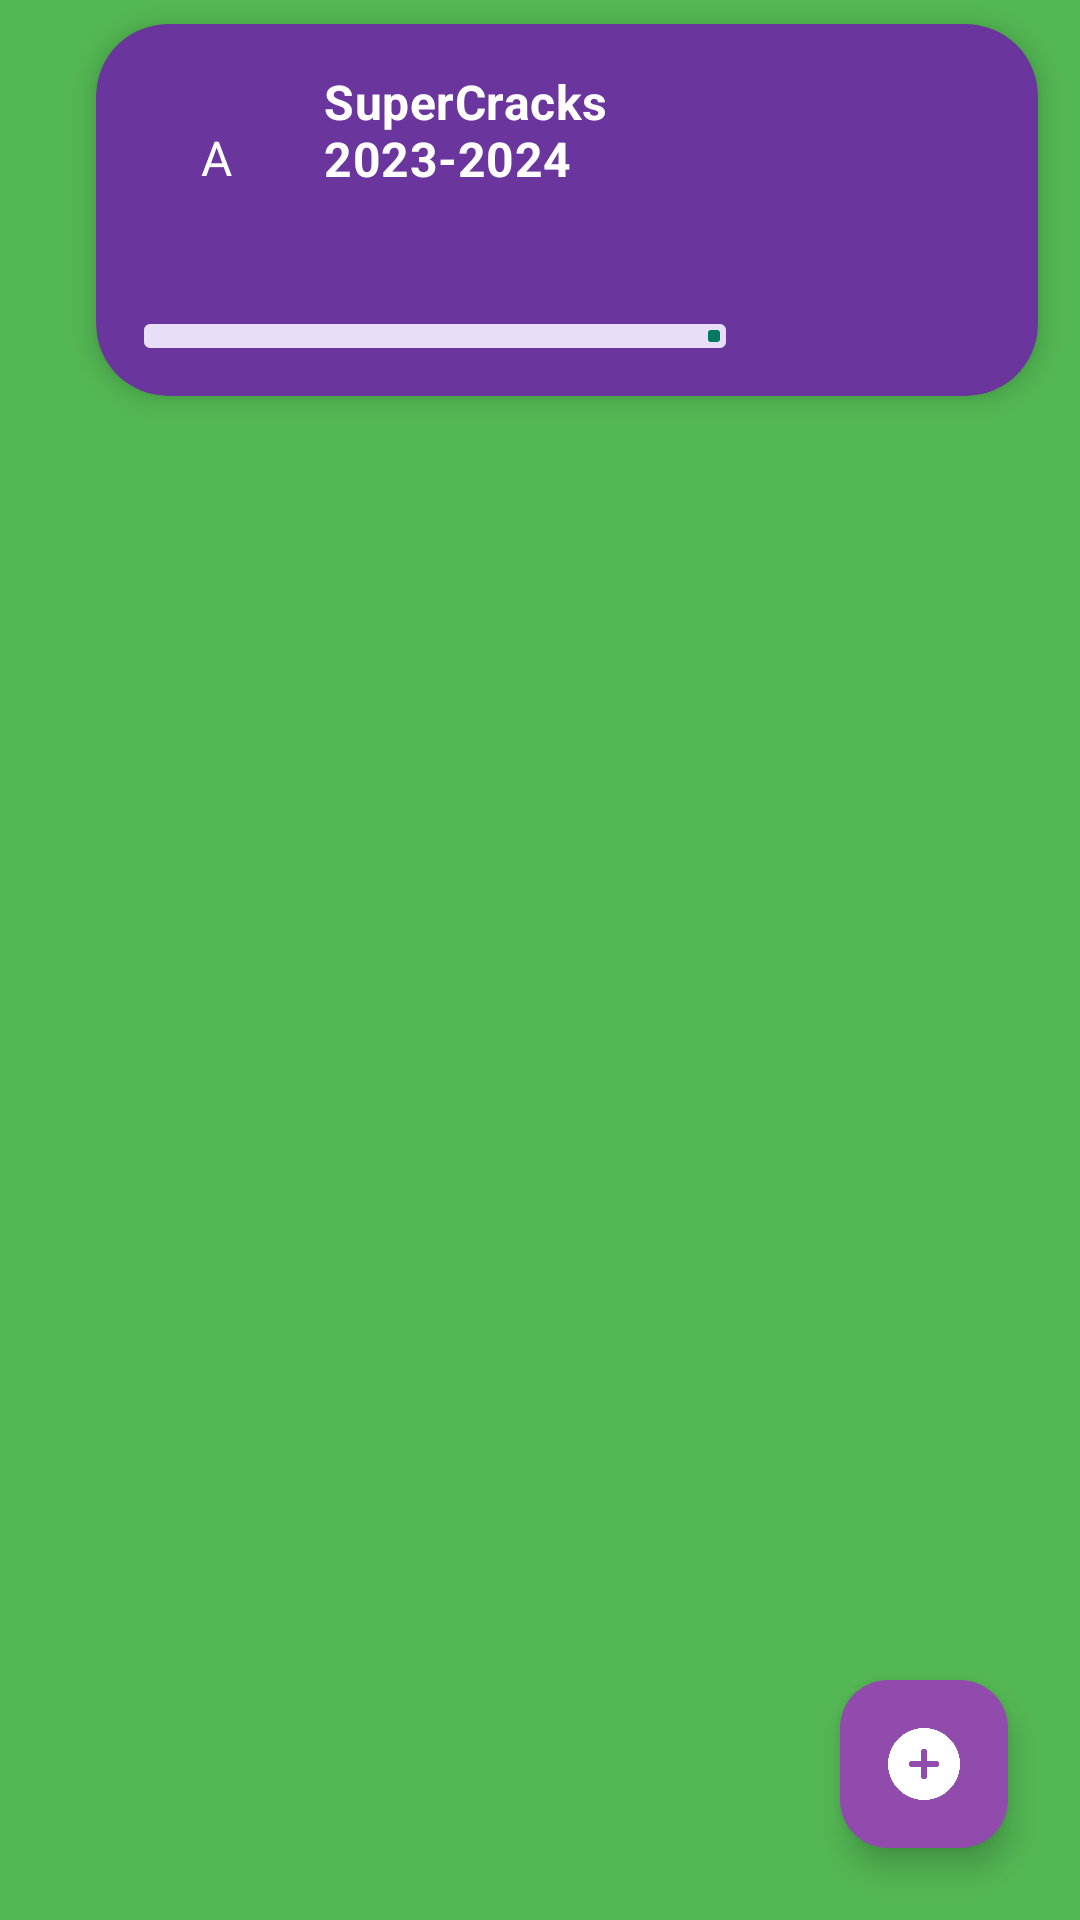

Produce the Android XML layout that renders to this screen, including the resource entries it uses.
<!-- AndroidManifest.xml: application theme Theme.Proyecto_DAM_202510 -->
<!-- res/layout/fragment_detalle_coleccion.xml -->
<?xml version="1.0" encoding="utf-8"?>
<androidx.constraintlayout.widget.ConstraintLayout xmlns:android="http://schemas.android.com/apk/res/android"
    xmlns:app="http://schemas.android.com/apk/res-auto"
    xmlns:tools="http://schemas.android.com/tools"
    android:id="@+id/frameLayout"
    android:layout_width="match_parent"
    android:layout_height="match_parent"
    tools:context=".Dash.Fragments.DetalleColeccionFragment">


        <ImageButton
            android:id="@+id/btn_atras_manual"
            android:layout_width="wrap_content"
            android:layout_height="wrap_content"
            android:layout_marginStart="16dp"
            android:layout_marginTop="16dp"
            android:background="?attr/selectableItemBackgroundBorderless"
            android:contentDescription="Volver"
            android:padding="8dp"
            app:layout_constraintBottom_toTopOf="@id/rv_detalle_items"
            app:layout_constraintEnd_toStartOf="@+id/cardView"
            app:layout_constraintStart_toStartOf="parent"
            app:layout_constraintTop_toTopOf="parent"
            app:srcCompat="@drawable/arrow_back"
            app:tint="@android:color/white" />

        <androidx.cardview.widget.CardView
            android:id="@+id/cardView"
            android:layout_width="0dp"
            android:layout_height="wrap_content"

            android:layout_marginEnd="14dp"
            android:layout_marginVertical="8dp"
            android:layout_marginBottom="8dp"
            app:cardBackgroundColor="#6A359C"
            app:cardCornerRadius="24dp"
            app:cardElevation="5dp"
            app:layout_constraintBottom_toTopOf="@+id/rv_detalle_items"
            app:layout_constraintEnd_toEndOf="parent"
            app:layout_constraintStart_toEndOf="@id/btn_atras_manual"
            app:layout_constraintTop_toTopOf="parent">

            <androidx.constraintlayout.widget.ConstraintLayout
                android:layout_width="match_parent"
                android:layout_height="match_parent"
                >

                <ImageView
                    android:id="@+id/iv_portada"
                    android:layout_width="80dp"
                    android:layout_height="100dp"
                    android:layout_marginVertical="12dp"
                    android:layout_marginEnd="12dp"
                    android:scaleType="centerCrop"
                    app:layout_constraintBottom_toBottomOf="parent"
                    app:layout_constraintEnd_toEndOf="parent"
                    app:layout_constraintTop_toTopOf="parent"
                    tools:srcCompat="@tools:sample/backgrounds/scenic" />

                <TextView
                    android:id="@+id/tv_progress"
                    android:layout_width="48dp"
                    android:layout_height="48dp"
                    android:layout_marginStart="16dp"
                    android:gravity="center"
                    android:text="A"
                    android:textColor="@android:color/white"
                    android:textSize="16dp"
                    app:layout_constraintBottom_toTopOf="@+id/tvColeccionProgreso"
                    app:layout_constraintStart_toStartOf="parent"
                    app:layout_constraintTop_toTopOf="parent"
                    app:layout_constraintVertical_bias="0.4" />

                <TextView
                    android:id="@+id/tvColeccionTitulo"
                    android:layout_width="0dp"
                    android:layout_height="wrap_content"
                    android:layout_marginStart="12dp"
                    android:layout_marginEnd="12dp"
                    android:text="SuperCracks 2023-2024"
                    android:textColor="@android:color/white"
                    android:textSize="16sp"
                    android:textStyle="bold"
                    app:layout_constraintBottom_toTopOf="@+id/tv_subhead"
                    app:layout_constraintEnd_toStartOf="@+id/iv_portada"
                    app:layout_constraintStart_toEndOf="@+id/tv_progress"
                    app:layout_constraintTop_toTopOf="@+id/tv_progress" />

                <TextView
                    android:id="@+id/tv_subhead"
                    android:layout_width="0dp"
                    android:layout_height="wrap_content"
                    android:textColor="#E0E0E0"
                    android:textSize="14sp"
                    app:layout_constraintBottom_toBottomOf="@+id/tv_progress"
                    app:layout_constraintEnd_toEndOf="@+id/tvColeccionTitulo"
                    app:layout_constraintStart_toStartOf="@+id/tvColeccionTitulo"
                    app:layout_constraintTop_toBottomOf="@+id/tvColeccionTitulo" />

                <com.google.android.material.progressindicator.LinearProgressIndicator
                    android:id="@+id/tvColeccionProgreso"
                    android:layout_width="0dp"
                    android:layout_height="4dp"
                    android:layout_marginStart="16dp"
                    android:layout_marginEnd="12dp"
                    android:layout_marginBottom="16dp"
                    android:progress="30"
                    app:trackThickness="8dp"
                    app:indicatorInset="0dp"
                    android:progressBackgroundTint="#9575CD"
                    android:progressTint="@android:color/white"
                    app:layout_constraintBottom_toBottomOf="parent"
                    app:layout_constraintEnd_toStartOf="@+id/iv_portada"
                    app:layout_constraintStart_toStartOf="parent" />

            </androidx.constraintlayout.widget.ConstraintLayout>
        </androidx.cardview.widget.CardView>



    <androidx.recyclerview.widget.RecyclerView
        android:id="@+id/rv_detalle_items"
        android:layout_width="match_parent"
        android:layout_height="0dp"
        app:layout_constraintBottom_toBottomOf="parent"
        app:layout_constraintEnd_toEndOf="parent"
        app:layout_constraintStart_toStartOf="parent"
        app:layout_constraintTop_toBottomOf="@+id/cardView"
        tools:listitem="@layout/cromoposesion_layout" />

    <com.google.android.material.floatingactionbutton.FloatingActionButton
        android:id="@+id/fab_agregar_cromo"
        android:layout_width="wrap_content"
        android:layout_height="wrap_content"
        android:layout_margin="24dp"
        android:contentDescription="Añadir cromo"
        app:layout_constraintBottom_toBottomOf="parent"
        app:layout_constraintEnd_toEndOf="parent"
        app:srcCompat="@drawable/addbutton"
        app:tint="@color/white"
        app:backgroundTint="@color/back2"



        />


</androidx.constraintlayout.widget.ConstraintLayout>
<!-- res/layout/cromoposesion_layout.xml (included above) -->
<?xml version="1.0" encoding="utf-8"?>
<androidx.cardview.widget.CardView
    xmlns:android="http://schemas.android.com/apk/res/android"
    xmlns:app="http://schemas.android.com/apk/res-auto"
    xmlns:tools="http://schemas.android.com/tools"
    android:layout_width="match_parent"
    android:layout_height="wrap_content"
 android:layout_marginLeft="12dp"
    android:layout_marginRight="12dp"
    android:layout_marginTop="6dp"
    android:layout_marginBottom="6dp"
    app:cardCornerRadius="12dp"
    app:cardElevation="1dp"


    >

    <androidx.constraintlayout.widget.ConstraintLayout
        android:layout_width="match_parent"
        android:layout_height="wrap_content"
        android:padding="12dp"
        >

        <FrameLayout
            android:id="@+id/frame_imagen_cromo"
            android:layout_width="wrap_content"
            android:layout_height="wrap_content"

            app:layout_constraintBottom_toBottomOf="parent"

            app:layout_constraintStart_toStartOf="parent   "
            app:layout_constraintTop_toTopOf="parent">

            <ImageView
                android:id="@+id/iv_cromo_imagen"
                android:layout_width="80dp"
                android:layout_height="100dp"

                tools:srcCompat="@tools:sample/avatars" />

            <TextView
                android:id="@+id/tv_cantidad_repetidas"
                android:layout_width="wrap_content"
                android:layout_height="wrap_content"
                android:layout_gravity="bottom|end"
                android:background="@color/back"
                android:paddingStart="4dp"
                android:paddingTop="2dp"
                android:paddingEnd="4dp"
                android:paddingBottom="2dp"
                android:text="x3"
                android:textColor="@color/white"
                android:textSize="12sp"
                android:textStyle="bold"
                tools:visibility="visible" />
        </FrameLayout>
        <LinearLayout
            android:id="@+id/linearLayout_texto"
            android:layout_width="0dp"

            android:layout_height="wrap_content"
            android:orientation="vertical"
            android:layout_marginStart="16dp"
            android:layout_marginEnd="8dp"
            app:layout_constraintStart_toEndOf="@id/frame_imagen_cromo"
            app:layout_constraintEnd_toStartOf="@id/iv_cromo_flecha"
            app:layout_constraintTop_toTopOf="parent"
            app:layout_constraintBottom_toBottomOf="parent">


            <TextView
                android:id="@+id/tv_cromo_titulo"
                android:layout_width="wrap_content"
                android:layout_height="wrap_content"
                android:text="Nuevo Cromo"
                android:textSize="18sp"
                android:textStyle="bold" />


            <TextView
                android:id="@+id/tv_carta_subtitulo"
                android:layout_width="wrap_content"
                android:layout_height="wrap_content"
                android:text="coleccion Nueva Temporada"
                android:textSize="14sp"
                android:layout_marginTop="4dp"/>


            <TextView
                android:id="@+id/tv_carta_estado"
                android:layout_width="wrap_content"
                android:layout_height="wrap_content"
                android:text="01/01/2025"
                android:textSize="14sp" />

        </LinearLayout>


        <ImageView
            android:id="@+id/iv_cromo_flecha"
            android:layout_width="30dp"
            android:layout_height="30dp"
            app:tint="@color/back2"
            app:layout_constraintEnd_toEndOf="parent"
            app:layout_constraintTop_toTopOf="parent"
            app:layout_constraintBottom_toBottomOf="parent"
            android:src="@drawable/arrow_right"


             />

    </androidx.constraintlayout.widget.ConstraintLayout>
</androidx.cardview.widget.CardView>
<!-- resources referenced by this layout -->
<resources>
  <color name="back">#F39E15</color>
  <color name="back2">#A246B7</color>
  <color name="white">#FFFFFFFF</color>
  <!-- drawable addbutton: png bitmap (drawable, 9206 bytes) -->
  <style name="Theme.Proyecto_DAM_202510" parent="Base.Theme.Proyecto_DAM_202510">
  
      <item name="colorPrimary">@color/back3</item>
      <item name="colorSecondary">@color/back2</item>
      <item name="android:statusBarColor">?attr/colorPrimaryVariant</item>
          <item name="colorSurface">@color/back2</item>
          <item name="colorOnSurface">@color/white</item>
          <item name="android:colorBackground">@color/back5</item>
      <item name="fontFamily">@font/gaegu_regular</item>
  
      <item name="android:letterSpacing">0.01</item>
      </style>
  <style name="Base.Theme.Proyecto_DAM_202510" parent="Theme.Material3.DayNight.NoActionBar">
          
          <item name="materialButtonStyle">@style/Botones</item>
      </style>
  <color name="back3">#007961</color>
  <color name="back5">#53B753</color>
  <style name="Botones" parent="ShapeAppearanceOverlay.Material3.Button">
          <item name="fontFamily">@font/gaegu_bold </item>
          <item name="cornerRadius">12dp</item>
          <item name="android:textSize">16dp</item>
          <item name="android:backgroundTint">@color/white</item>
          <item name="android:textColor">@color/back3</item>
          <item name="android:textAlignment">center</item>
          <item name="android:paddingStart">24dp</item>
          <item name="android:paddingEnd">24dp</item>
  
          <item name="android:paddingTop">12dp</item>
          <item name="android:paddingBottom">12dp</item>
  
  
  
  
      &gt;</style>
</resources>
